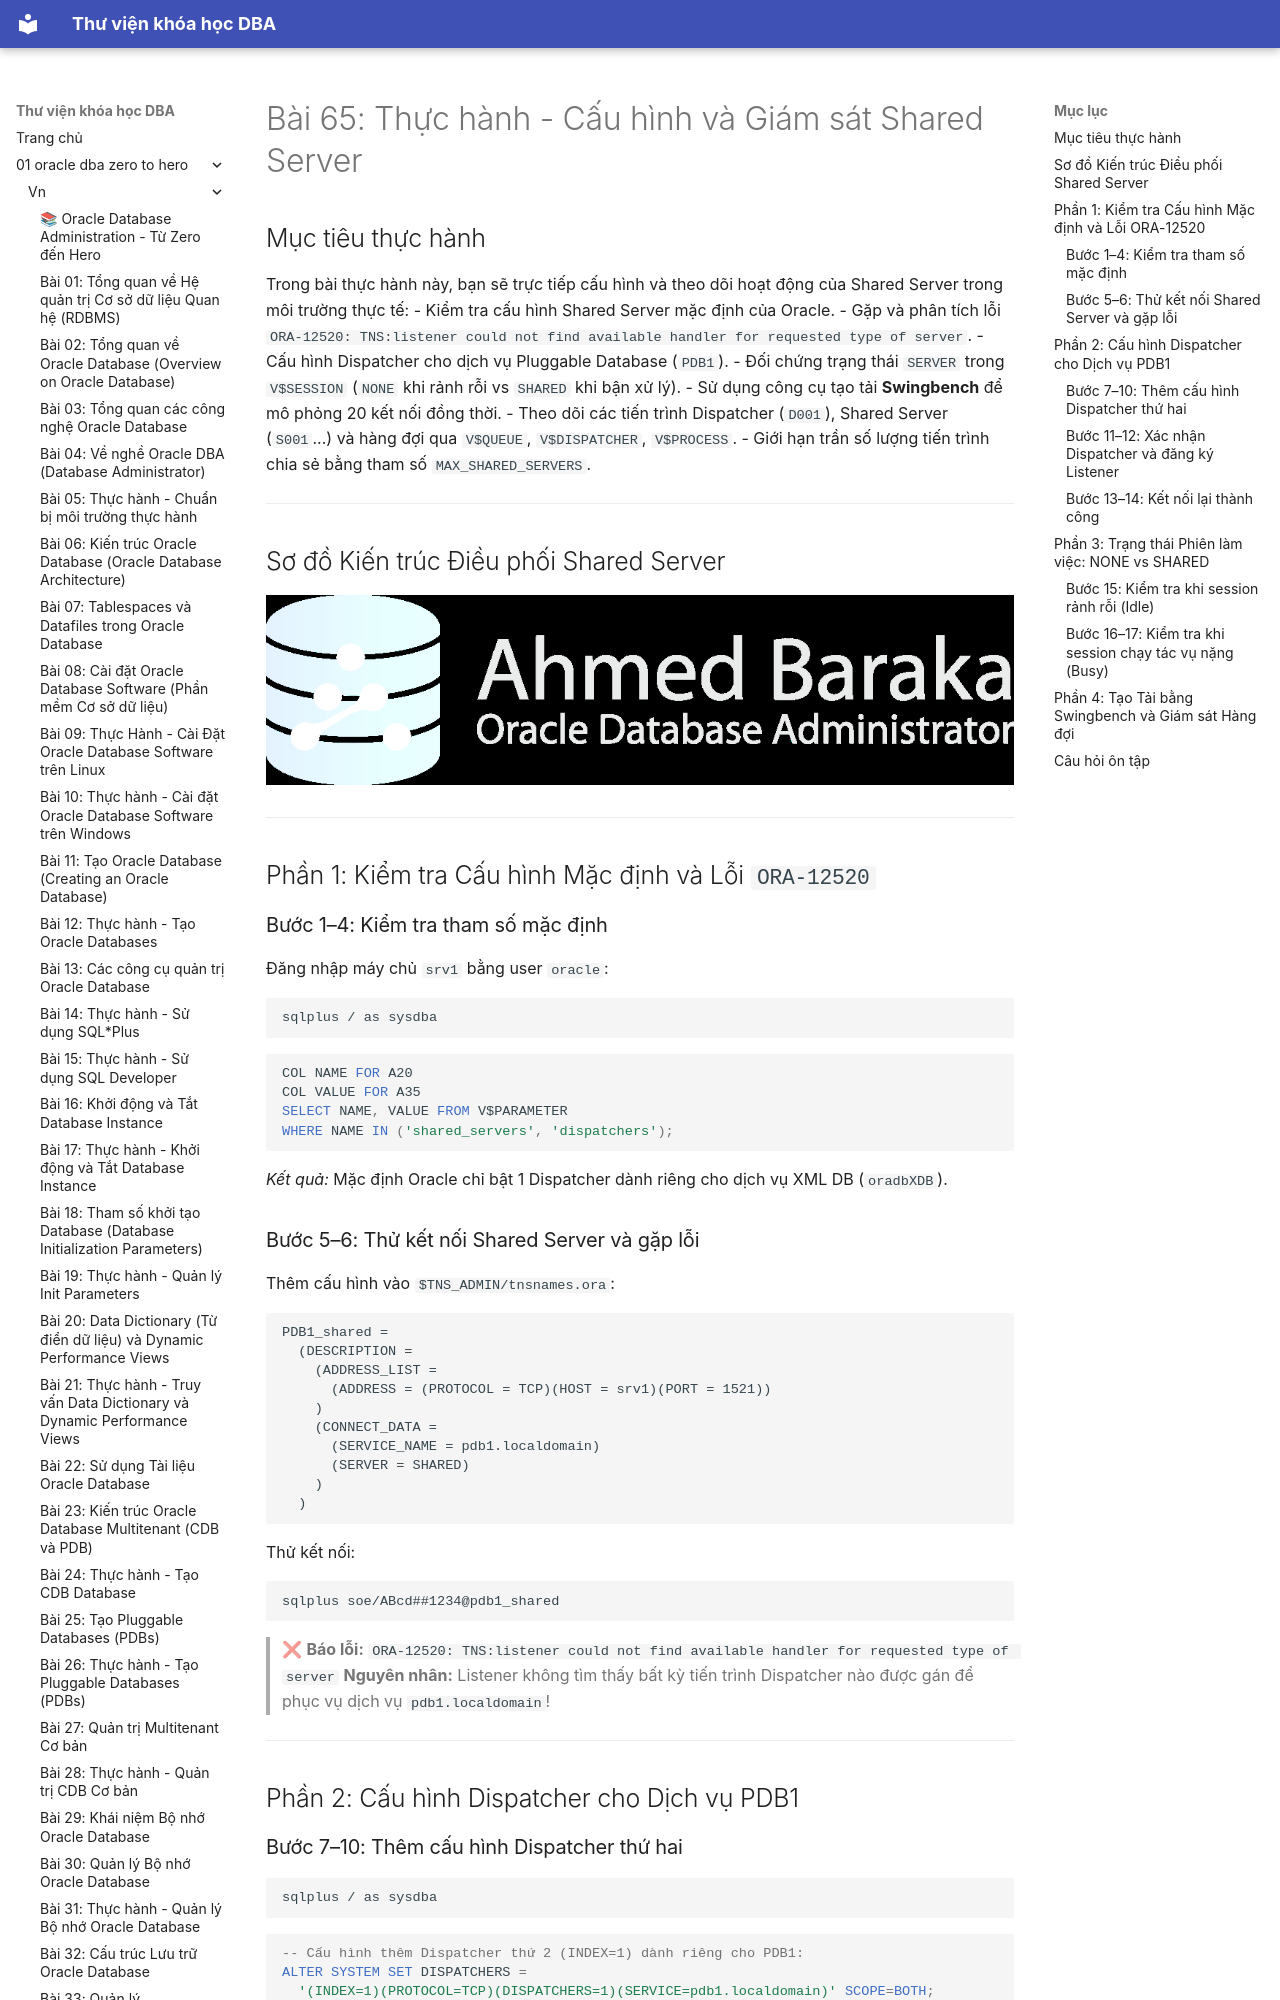

repository: quochuyag/MkDocs_local · page: 01-oracle-dba-zero-to-hero/vn/065-thuc-hanh-shared-server/index.html · generator: mkdocs

---
title: 'Bài 65: Thực hành - Cấu hình và Giám sát Shared Server'
course: 01-oracle-dba-zero-to-hero
source: Oracle-Database-Administration-from-Zero-to-Hero/VN/65-thuc-hanh-shared-server.md
---

# Bài 65: Thực hành - Cấu hình và Giám sát Shared Server

## Mục tiêu thực hành
Trong bài thực hành này, bạn sẽ trực tiếp cấu hình và theo dõi hoạt động của Shared Server trong môi trường thực tế:
- Kiểm tra cấu hình Shared Server mặc định của Oracle.
- Gặp và phân tích lỗi `ORA-12520: TNS:listener could not find available handler for requested type of server`.
- Cấu hình Dispatcher cho dịch vụ Pluggable Database (`PDB1`).
- Đối chứng trạng thái `SERVER` trong `V$SESSION` (`NONE` khi rảnh rỗi vs `SHARED` khi bận xử lý).
- Sử dụng công cụ tạo tải **Swingbench** để mô phỏng 20 kết nối đồng thời.
- Theo dõi các tiến trình Dispatcher (`D001`), Shared Server (`S001`...) và hàng đợi qua `V$QUEUE`, `V$DISPATCHER`, `V$PROCESS`.
- Giới hạn trần số lượng tiến trình chia sẻ bằng tham số `MAX_SHARED_SERVERS`.

---

## Sơ đồ Kiến trúc Điều phối Shared Server

![Shared Server Practice Architecture](115-115-practice-configuring-databases-for-shared-server/images/practice-configuring-databas-01.png)

---

## Phần 1: Kiểm tra Cấu hình Mặc định và Lỗi `ORA-12520`

### Bước 1–4: Kiểm tra tham số mặc định
Đăng nhập máy chủ `srv1` bằng user `oracle`:
```bash
sqlplus / as sysdba
```
```sql
COL NAME FOR A20
COL VALUE FOR A35
SELECT NAME, VALUE FROM V$PARAMETER
WHERE NAME IN ('shared_servers', 'dispatchers');
```
*Kết quả:* Mặc định Oracle chỉ bật 1 Dispatcher dành riêng cho dịch vụ XML DB (`oradbXDB`).
